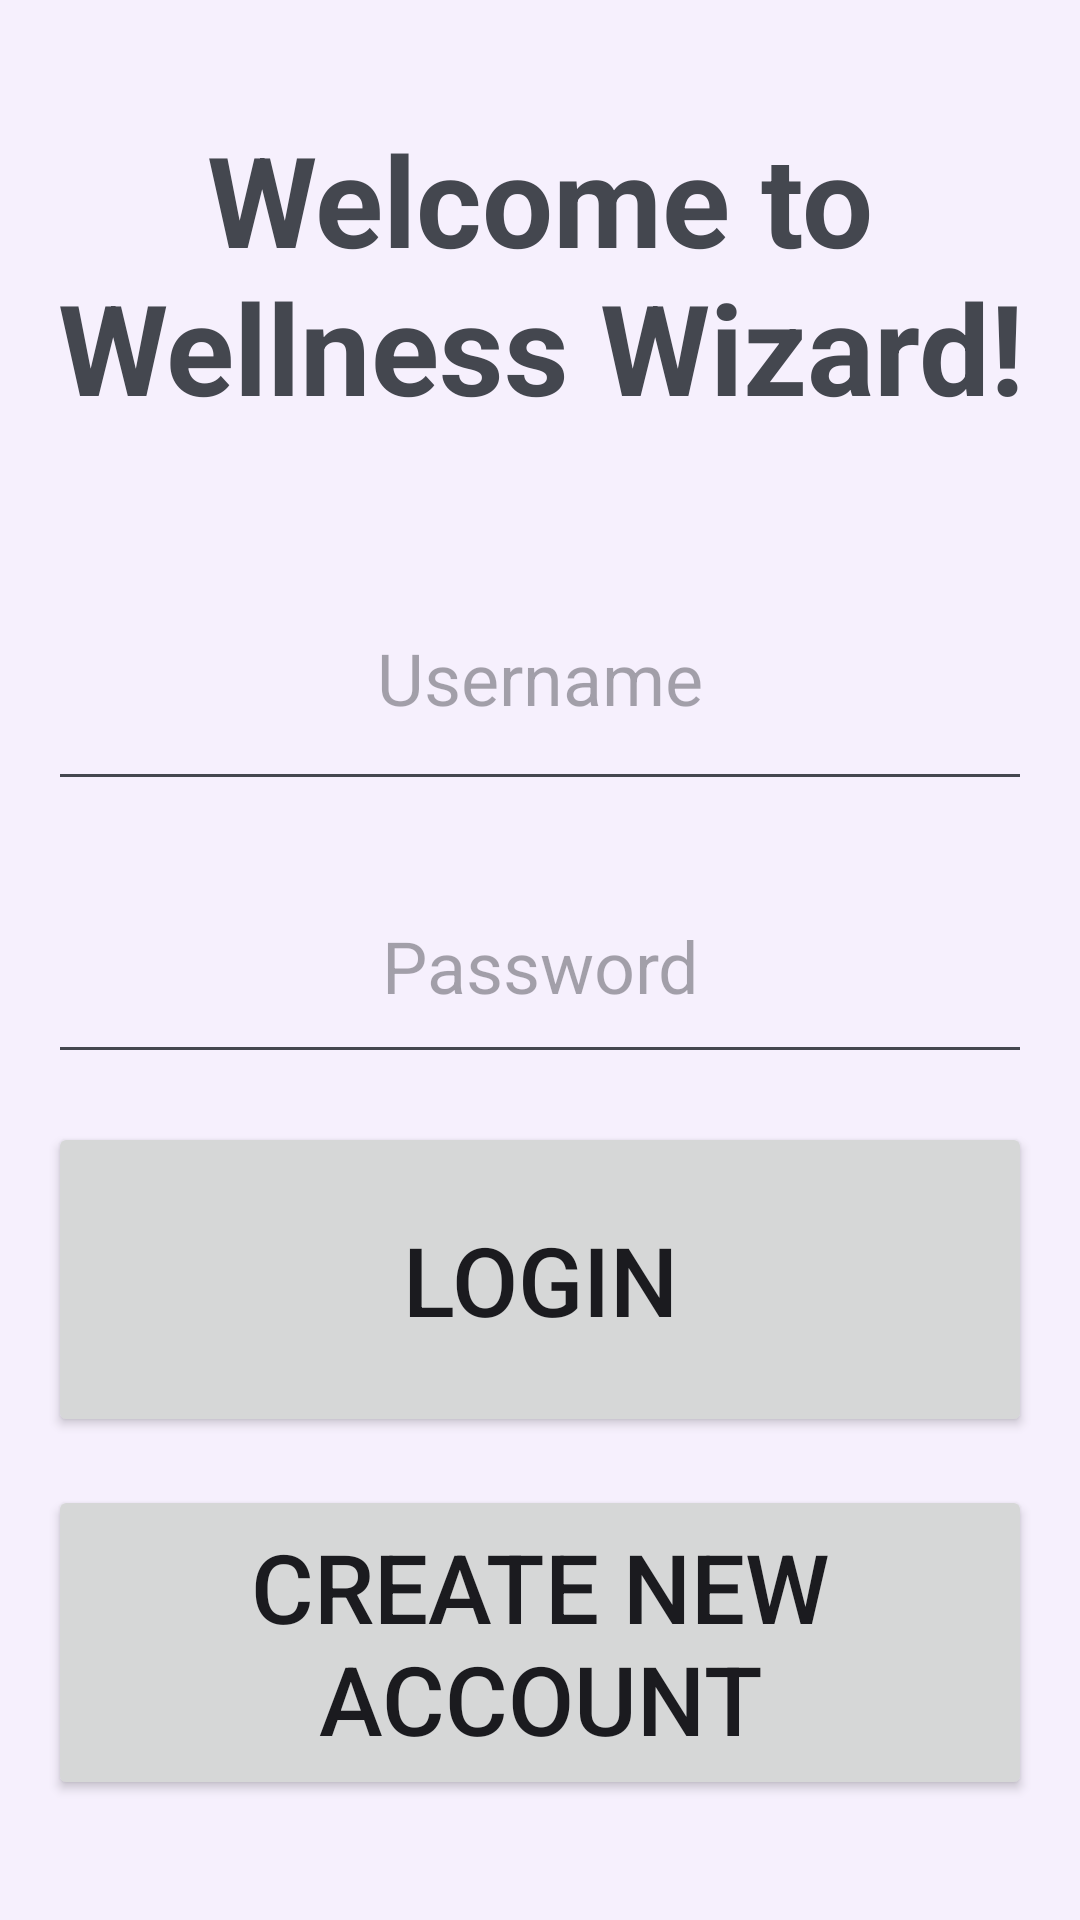

Android layout source for this screen:
<!-- AndroidManifest.xml: application theme Theme.Material3.DynamicColors.DayNight -->
<!-- res/layout/activity_login.xml -->
<?xml version="1.0" encoding="utf-8"?>
<androidx.constraintlayout.widget.ConstraintLayout xmlns:android="http://schemas.android.com/apk/res/android"
    xmlns:app="http://schemas.android.com/apk/res-auto"
    xmlns:tools="http://schemas.android.com/tools"
    android:id="@+id/main"
    android:layout_width="match_parent"
    android:layout_height="match_parent"
    android:background="#F6F0FD"
    tools:context=".LoginActivity">

    <TextView
        android:id="@+id/titleLoginTextView"
        android:layout_width="match_parent"
        android:layout_height="150dip"
        android:layout_margin="16dip"
        android:layout_marginBottom="24dip"
        android:gravity="center"
        android:text="@string/welcome_to_wellness_wizard"
        android:textSize="42sp"
        android:textStyle="bold"
        app:layout_constraintEnd_toEndOf="parent"
        app:layout_constraintStart_toStartOf="parent"
        app:layout_constraintTop_toTopOf="parent" />

    <EditText
        android:id="@+id/userNameLoginEditText"
        android:layout_width="match_parent"
        android:layout_height="85dp"
        android:layout_margin="16dp"
        android:autofillHints="Please enter username"
        android:gravity="center"
        android:hint="@string/username"
        android:inputType="text"
        android:textSize="24sp"
        app:layout_constraintEnd_toEndOf="parent"
        app:layout_constraintStart_toStartOf="parent"
        app:layout_constraintTop_toBottomOf="@id/titleLoginTextView" />

    <EditText
        android:id="@+id/passwordLoginEditText"
        android:layout_width="match_parent"
        android:layout_height="75dp"
        android:layout_margin="16dp"
        android:autofillHints="Please enter password"
        android:gravity="center"
        android:hint="@string/password"
        android:inputType="textPassword"
        android:textSize="24sp"
        app:layout_constraintEnd_toEndOf="parent"
        app:layout_constraintStart_toStartOf="parent"
        app:layout_constraintTop_toBottomOf="@id/userNameLoginEditText" />

    <Button
        android:id="@+id/loginButton"
        android:layout_width="match_parent"
        android:layout_height="105dp"
        android:layout_margin="16dp"
        android:text="@string/login"
        android:textSize="32sp"
        app:layout_constraintEnd_toEndOf="parent"
        app:layout_constraintStart_toStartOf="parent"
        app:layout_constraintTop_toBottomOf="@id/passwordLoginEditText" />

    <Button
        android:id="@+id/createNewAccount"
        android:layout_width="match_parent"
        android:layout_height="105dp"
        android:layout_margin="16dp"
        android:text="@string/create_new_account"
        android:textSize="32sp"
        app:layout_constraintEnd_toEndOf="parent"
        app:layout_constraintStart_toStartOf="parent"
        app:layout_constraintTop_toBottomOf="@id/loginButton" />

</androidx.constraintlayout.widget.ConstraintLayout>
<!-- resources referenced by this layout -->
<resources>
  <string name="create_new_account">Create new Account</string>
  <string name="login">Login</string>
  <string name="password">Password</string>
  <string name="username">Username</string>
  <string name="welcome_to_wellness_wizard">Welcome to Wellness Wizard!</string>
</resources>
